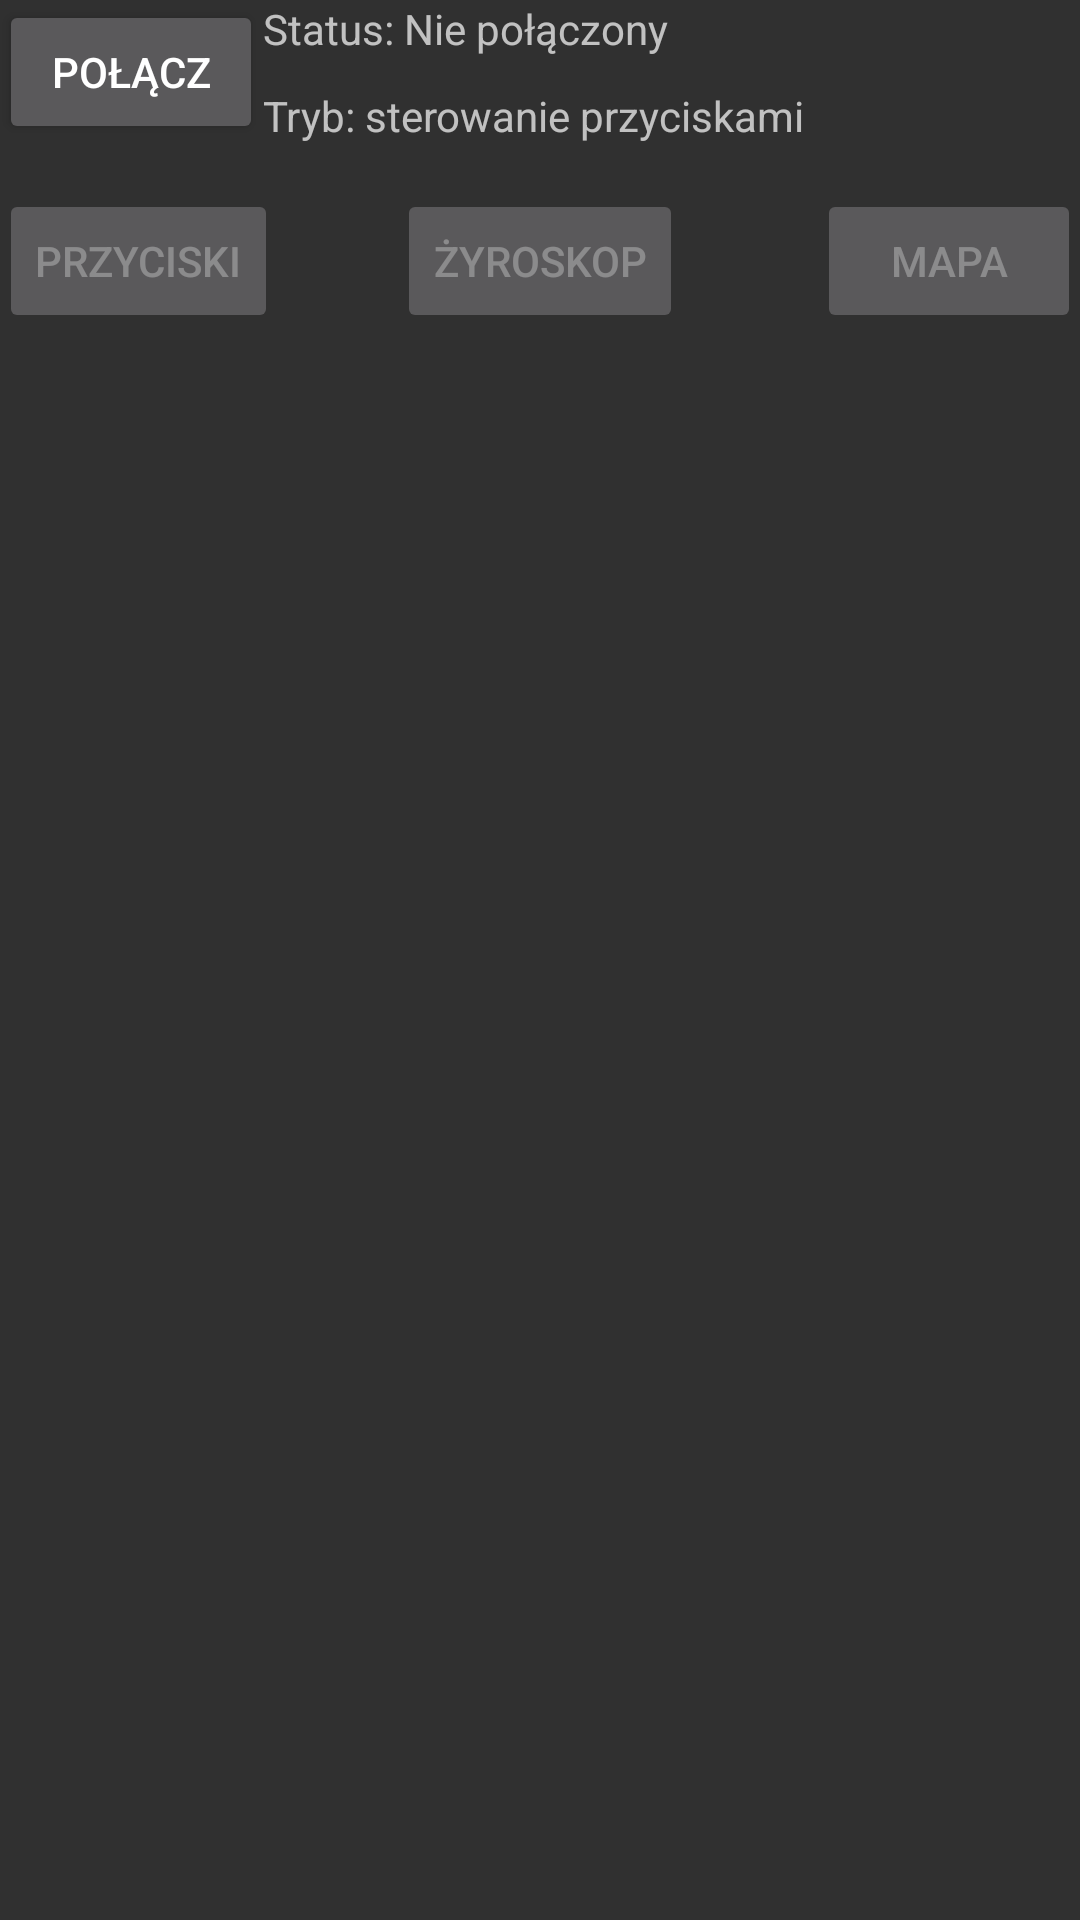

Reconstruct the res/layout file that produces this screen, plus the resources it refers to.
<!-- AndroidManifest.xml: application theme Theme.AppCompat -->
<!-- res/layout/activity_main.xml -->
<?xml version="1.0" encoding="utf-8"?>
<LinearLayout xmlns:android="http://schemas.android.com/apk/res/android"
    xmlns:tools="http://schemas.android.com/tools" android:layout_width="match_parent"
    android:layout_height="match_parent" android:paddingLeft="@dimen/activity_horizontal_margin"
    android:orientation="vertical"
    android:paddingRight="@dimen/activity_horizontal_margin"
    android:paddingTop="@dimen/activity_vertical_margin"
    android:paddingBottom="@dimen/activity_vertical_margin" tools:context=".MainActivity">
    <RelativeLayout
        android:layout_width="match_parent"
        android:layout_height="63dp">
        <Button
            android:layout_width="wrap_content"
            android:layout_height="wrap_content"
            android:text="@string/bt_connect"
            android:id="@+id/buttonBtConnect"
            android:layout_alignParentTop="true"
            android:layout_alignParentStart="true" />

        <TextView
            android:id="@+id/textBtStatus"
            android:layout_width="wrap_content"
            android:layout_height="wrap_content"
            android:layout_alignTop="@+id/buttonBtConnect"
            android:layout_toEndOf="@+id/buttonBtConnect"
            android:text="@string/bt_status"
            android:textAppearance="?android:attr/textAppearanceSmall" />

        <TextView
            android:layout_width="wrap_content"
            android:layout_height="wrap_content"
            android:textAppearance="?android:attr/textAppearanceSmall"
            android:text="@string/mode"
            android:id="@+id/textMode"
            android:layout_alignBottom="@+id/buttonBtConnect"
            android:layout_toEndOf="@+id/buttonBtConnect"
            android:layout_row="1"
            android:layout_column="1" />
    </RelativeLayout>

<RelativeLayout
    android:layout_width="match_parent"
    android:layout_height="48dp">
    <Button
        android:layout_width="wrap_content"
        android:layout_height="wrap_content"
        android:text="@string/button_mode"
        android:id="@+id/buttonButtonMode"
        android:enabled="false"
        android:layout_alignParentStart="true" />

    <Button
        android:layout_width="wrap_content"
        android:layout_height="wrap_content"
        android:text="@string/position_mode"
        android:id="@+id/buttonPositionMode"
        android:layout_alignParentTop="true"
        android:enabled="false"
        android:layout_centerHorizontal="true" />

    <Button
        android:layout_width="wrap_content"
        android:layout_height="wrap_content"
        android:text="@string/map_mode"
        android:id="@+id/buttonMapMode"
        android:enabled="false"
        android:layout_alignParentTop="true"
        android:layout_alignParentEnd="true" />
</RelativeLayout>
    <FrameLayout
        android:id="@+id/frame_container"
        android:layout_width="match_parent"
        android:layout_height="match_parent" />
</LinearLayout>
<!-- resources referenced by this layout -->
<resources>
  <string name="bt_connect">Połącz</string>
  <string name="bt_status">Status: Nie połączony</string>
  <string name="button_mode">Przyciski</string>
  <string name="map_mode">Mapa</string>
  <string name="mode">Tryb: sterowanie przyciskami</string>
  <string name="position_mode">Żyroskop</string>
</resources>
